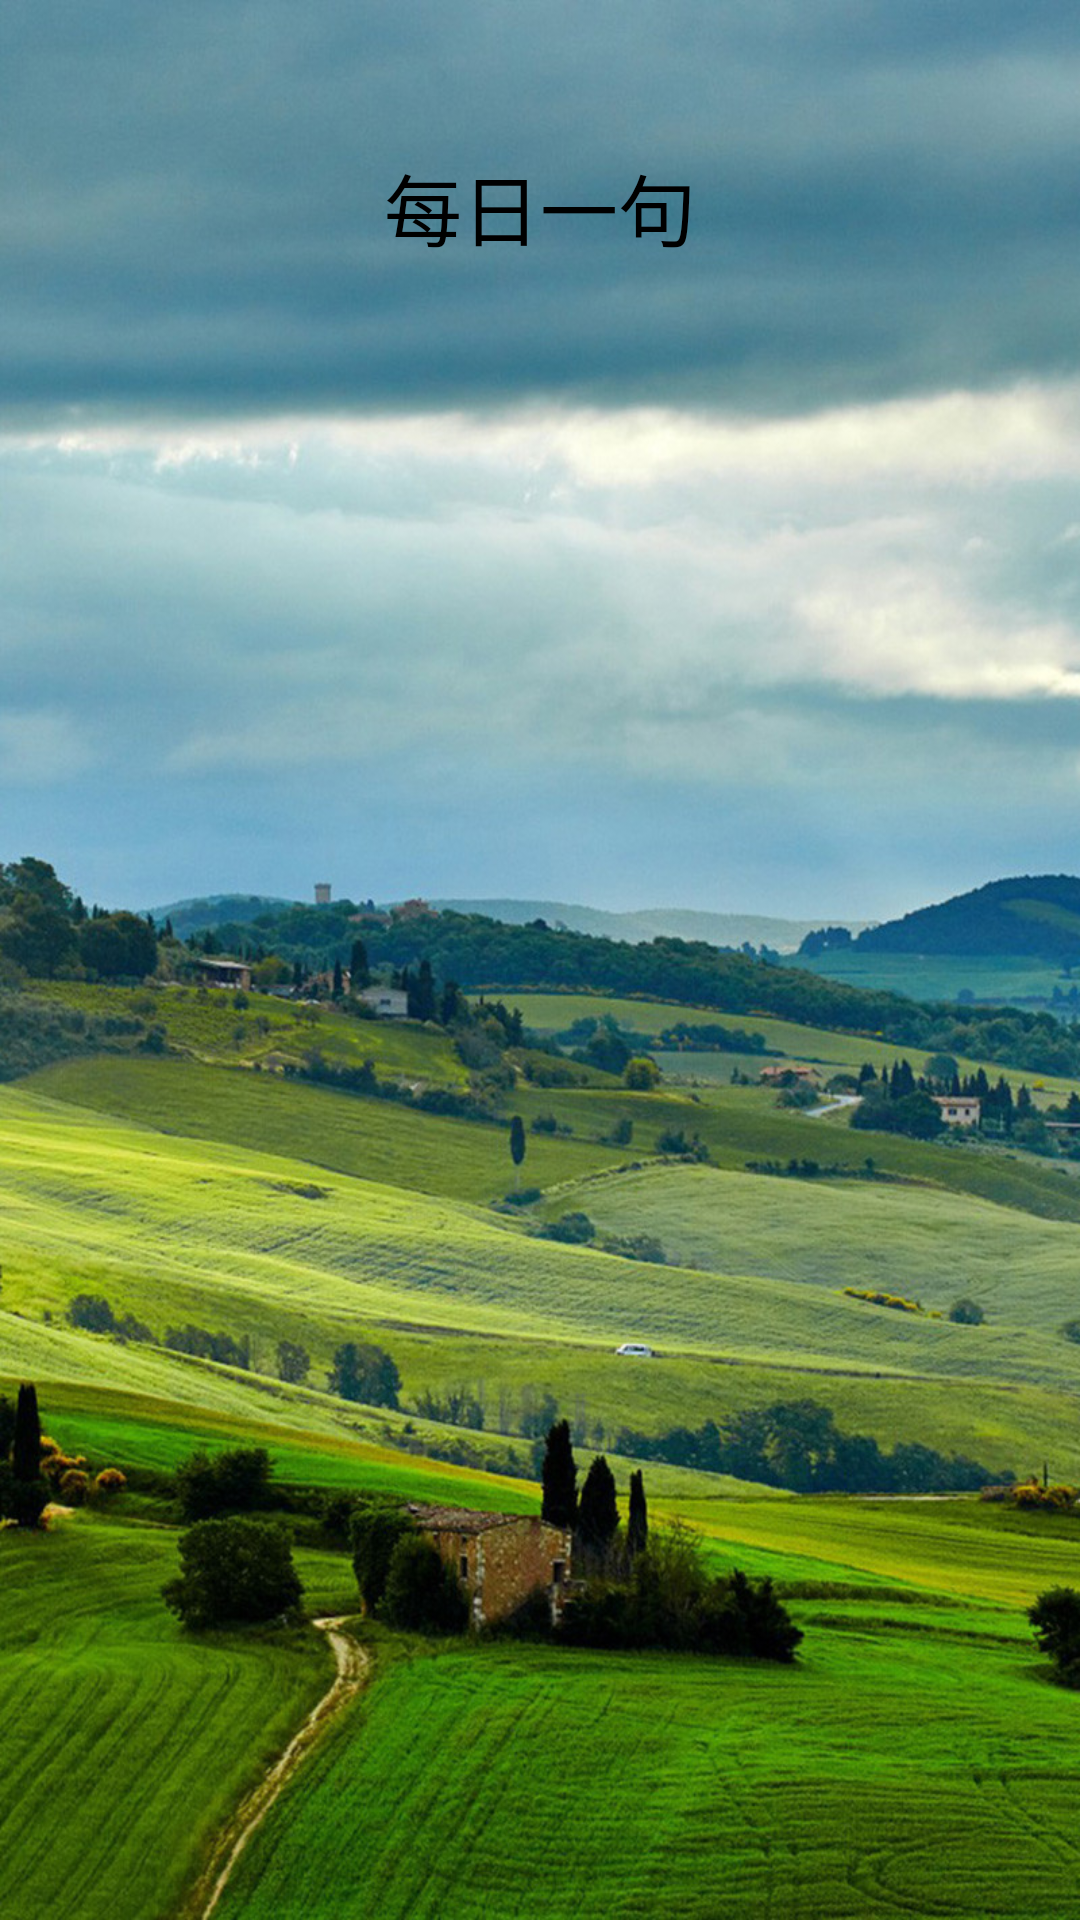

The Android layout XML behind this screen, and the referenced resources:
<!-- AndroidManifest.xml: application theme AppTheme -->
<!-- res/layout/content_main.xml -->
<?xml version="1.0" encoding="utf-8"?>
<android.support.constraint.ConstraintLayout xmlns:android="http://schemas.android.com/apk/res/android"
    xmlns:app="http://schemas.android.com/apk/res-auto"
    xmlns:tools="http://schemas.android.com/tools"
    android:layout_width="match_parent"
    android:layout_height="match_parent"
    app:layout_behavior="@string/appbar_scrolling_view_behavior"
    tools:context="com.lh.learninghelper.Actitivy.MainActivity"
    tools:showIn="@layout/app_bar_main">

    <RelativeLayout
        android:layout_width="match_parent"
        android:layout_height="match_parent"
        android:clipToPadding="true"
        android:fitsSystemWindows="true">


        <ImageView
            android:id="@+id/img"
            android:layout_width="match_parent"
            android:layout_height="match_parent"
            android:scaleType="fitXY"
            android:src="@mipmap/a1" />

        <TextView
            android:id="@+id/title_day"
            android:layout_width="match_parent"
            android:layout_height="wrap_content"
            android:layout_alignParentTop="true"
            android:layout_marginTop="50dp"
            android:gravity="center"
            android:text="每日一句"
            android:textColor="#000000"
            android:textSize="26dp" />

        <TextView
            android:id="@+id/content_en"
            android:layout_width="match_parent"
            android:layout_height="wrap_content"
            android:layout_below="@+id/title_day"
            android:layout_margin="20dp"
            android:textSize="18dp" />

        <TextView
            android:id="@+id/content_cn"
            android:layout_width="match_parent"
            android:layout_height="wrap_content"
            android:layout_below="@+id/content_en"
            android:layout_margin="20dp"
            android:textSize="18dp" />
    </RelativeLayout>

</android.support.constraint.ConstraintLayout>
<!-- res/layout/app_bar_main.xml (included above) -->
<?xml version="1.0" encoding="utf-8"?>
<android.support.design.widget.CoordinatorLayout xmlns:android="http://schemas.android.com/apk/res/android"
    xmlns:app="http://schemas.android.com/apk/res-auto"
    xmlns:tools="http://schemas.android.com/tools"
    android:layout_width="match_parent"
    android:layout_height="match_parent"
    tools:context="com.lh.learninghelper.Actitivy.MainActivity">

    
        
        
        

        
            
            
            
            
            

    

    <include layout="@layout/content_main" />



</android.support.design.widget.CoordinatorLayout>
<!-- resources referenced by this layout -->
<resources>
  <!-- mipmap a1: jpg bitmap (mipmap-xxhdpi, 282308 bytes) -->
  <style name="AppTheme.AppBarOverlay" parent="ThemeOverlay.AppCompat.Dark.ActionBar" />
  <style name="AppTheme.PopupOverlay" parent="ThemeOverlay.AppCompat.Light" />
  <style name="AppTheme" parent="Theme.AppCompat.Light.NoActionBar">
          
          
          <item name="colorPrimary">@color/colorPrimary</item>
          <item name="colorPrimaryDark">@color/colorPrimaryDark</item>
          <item name="colorAccent">@color/colorAccent</item>
  
          
          <item name="android:windowTranslucentStatus">true</item>
          
          <item name="android:windowTranslucentNavigation">true</item>
          
          <item name="android:windowDrawsSystemBarBackgrounds">true</item>
  
      </style>
  <!-- not gathered from this repository: default colours our renderer supplied (Android Studio template values) -->
  <color name="colorPrimary">#FF6200EE</color>
  <color name="colorPrimaryDark">#FF3700B3</color>
  <color name="colorAccent">#FF03DAC5</color>
</resources>
